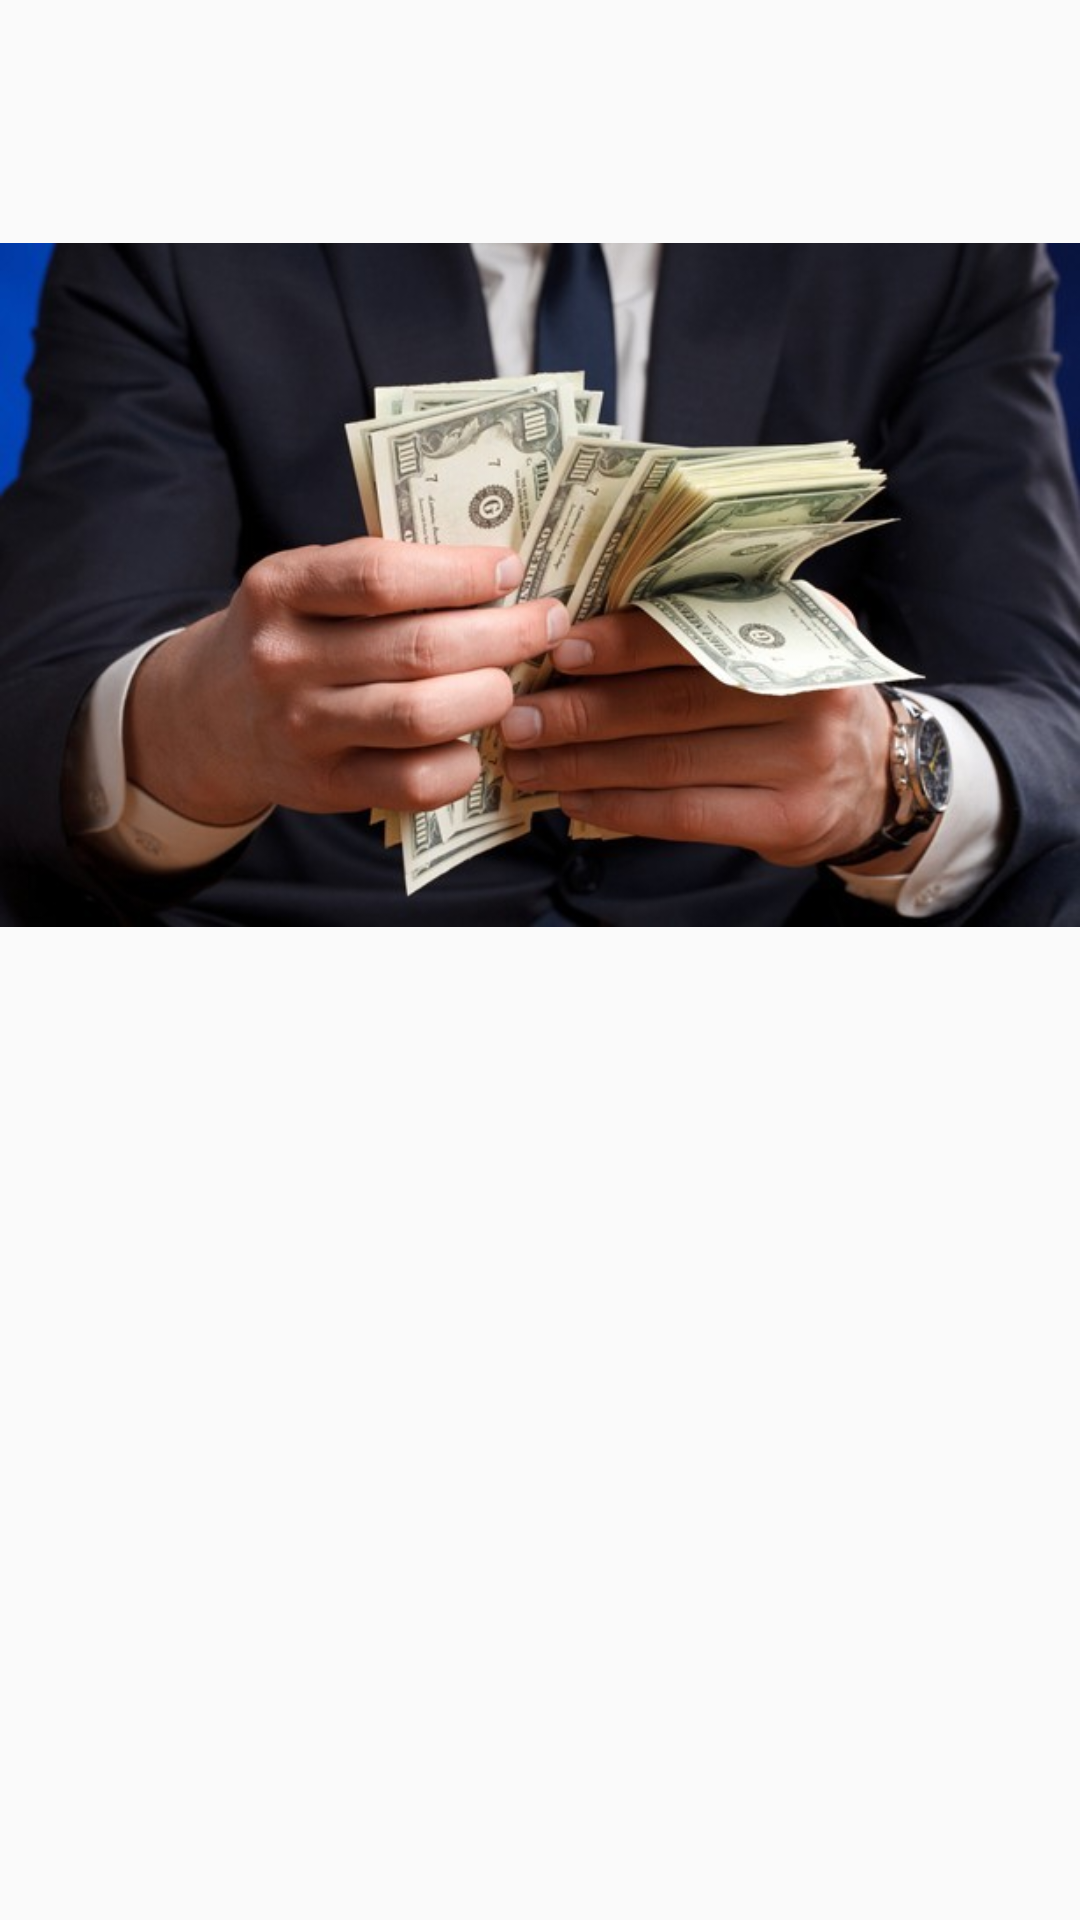

Here is an Android app screen rendered from its layout file. Give the layout XML and the strings, colors and styles it references.
<!-- AndroidManifest.xml: application theme AppTheme -->
<!-- res/layout/logo_fragment.xml -->
<FrameLayout xmlns:android="http://schemas.android.com/apk/res/android"
             xmlns:app="http://schemas.android.com/apk/res-auto"
             xmlns:tools="http://schemas.android.com/tools"
             android:id="@+id/logo_container"
             android:layout_width="match_parent"
             android:layout_height="match_parent"
             tools:context=".fragments.misc.Logo_fragment">

    

    <ImageView
        android:id="@+id/imageView2"
        android:layout_width="wrap_content"
        android:layout_height="wrap_content"
        app:srcCompat="@drawable/logo_finance"/>
</FrameLayout>
<!-- resources referenced by this layout -->
<resources>
  <!-- drawable logo_finance: jpg bitmap (drawable, 51912 bytes) -->
  <style name="AppTheme" parent="Theme.AppCompat.Light.DarkActionBar">
          
          <item name="colorPrimary">@color/colorPrimary</item>
          <item name="colorPrimaryDark">@color/colorPrimaryDark</item>
          <item name="colorAccent">@color/colorAccent</item>
      </style>
  <color name="colorPrimary">#b9b9ba</color>
  <color name="colorPrimaryDark">#74757b</color>
  <color name="colorAccent">#ff4081</color>
</resources>
